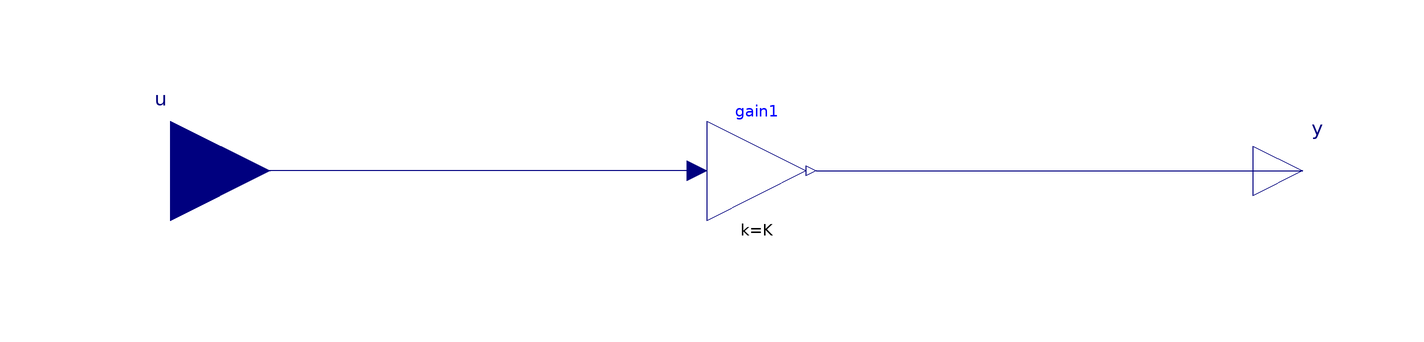

Above is the diagram view of the following Modelica model: its components placed by their Placement annotations and its connect equations drawn as lines.

model Gain
  parameter Real K=2 "Guadagno";
    Modelica.Blocks.Interfaces.RealInput u annotation(
      Placement(visible = true, transformation(origin = {-118, 0}, extent = {{-20, -20}, {20, 20}}, rotation = 0), iconTransformation(origin = {-118, 0}, extent = {{-20, -20}, {20, 20}}, rotation = 0)));
  Modelica.Blocks.Interfaces.RealOutput y annotation(
      Placement(visible = true, transformation(origin = {110, 0}, extent = {{-10, -10}, {10, 10}}, rotation = 0), iconTransformation(origin = {110, 0}, extent = {{-10, -10}, {10, 10}}, rotation = 0)));
  Modelica.Blocks.Math.Gain gain1(k = K)  annotation(
      Placement(visible = true, transformation(origin = {0, 0}, extent = {{-10, -10}, {10, 10}}, rotation = 0)));
  equation
    connect(gain1.y, y) annotation(
      Line(points = {{12, 0}, {104, 0}, {104, 0}, {110, 0}}, color = {0, 0, 127}));
    connect(gain1.u, u) annotation(
      Line(points = {{-12, 0}, {-106, 0}, {-106, 0}, {-118, 0}}, color = {0, 0, 127}));
  end Gain;